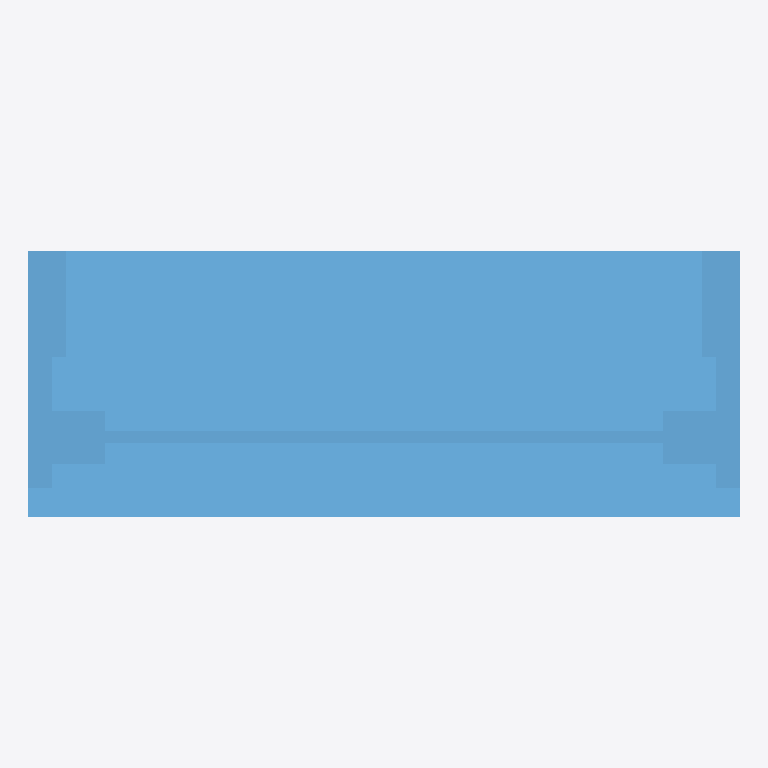
Plan cut of the same IFC building model at storey '1层' (level 0.00 m, cut at 1.40 m), seen from above with north up, elements coloured by IFC class: 1 window (light blue). Cut surfaces are drawn darker.
Extent 0.6 m × 0.2 m × 1.2 m (x, y, z). Storeys (1): 1层 at 0.00 m. Elements (1): 1 IfcWindow.

HEADER;
FILE_DESCRIPTION((''),'2;1');
FILE_NAME('','2023-05-09T17:19:19',(''),(''),'','BIMserver','');
FILE_SCHEMA(('IFC2X3'));
ENDSEC;
DATA;
#141=IFCPROJECT('1J5sbZvdvB_hhZ5d_ASqfT',#50,'项目编号',$,$,'项目名称','项目状态',(#55),#1);
#118=IFCSITE('1J5sbZvdvB_hhZ5d_ASqfV',#50,'Default',$,'',#119,$,$,.ELEMENT.,(42,21,31,181945),(-71,-3,-24,-263305),0.0,$,$);
#136=IFCBUILDING('1J5sbZvdvB_hhZ5d_ASqfS',#50,'',$,$,#137,$,'',.ELEMENT.,$,$,$);
#115=IFCBUILDINGSTOREY('1J5sbZvdvB_hhZ5dzrZ8QY',#50,'1层',$,$,#116,$,'1层',.ELEMENT.,0.0);
#58=IFCWINDOW('0SFbworgP74wHayG35s0_y',#50,'上下拉窗1:600 x 1200mm:303196',$,'600 x 1200mm',#59,#56,'303196',1200.0,600.0);
ENDSEC;
